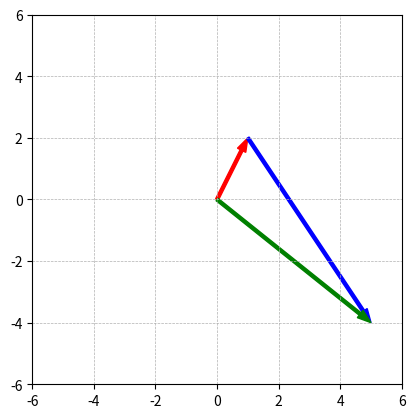

Write the Python code that produced this figure.
#%%
import matplotlib.pyplot as plt
import numpy as np

v = np.array([1,2])
w = np.array([4,-6])

x = v+w

a1 = plt.arrow(0, 0, v[0], v[1], head_width=.3,width=.1,color='r',length_includes_head=True)
a2 = plt.arrow(v[0], v[1], w[0], w[1], head_width=.3,width=.1,color='b',length_includes_head=True)
a3 = plt.arrow(0, 0, x[0], x[1], head_width=.3,width=.1,color='g',length_includes_head=True)

plt.grid(linestyle='--',linewidth=.5)
plt.axis('square')
plt.axis([-6,6,-6,6])

plt.style.use('ggplot')
plt.show()

# %%
